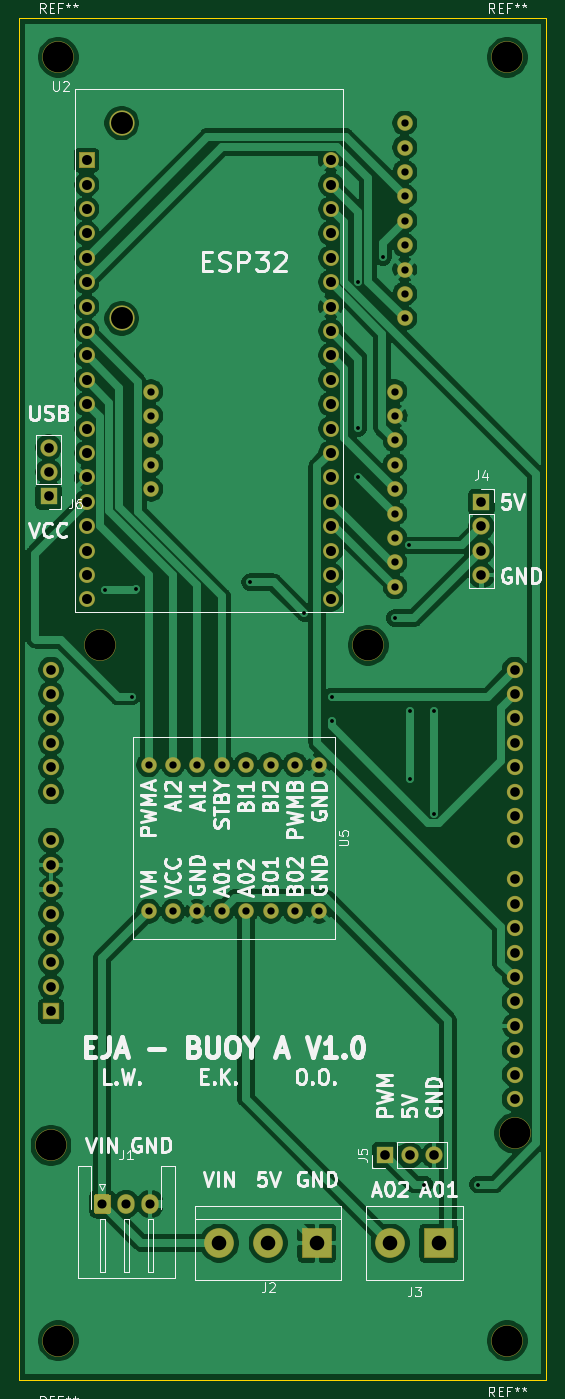
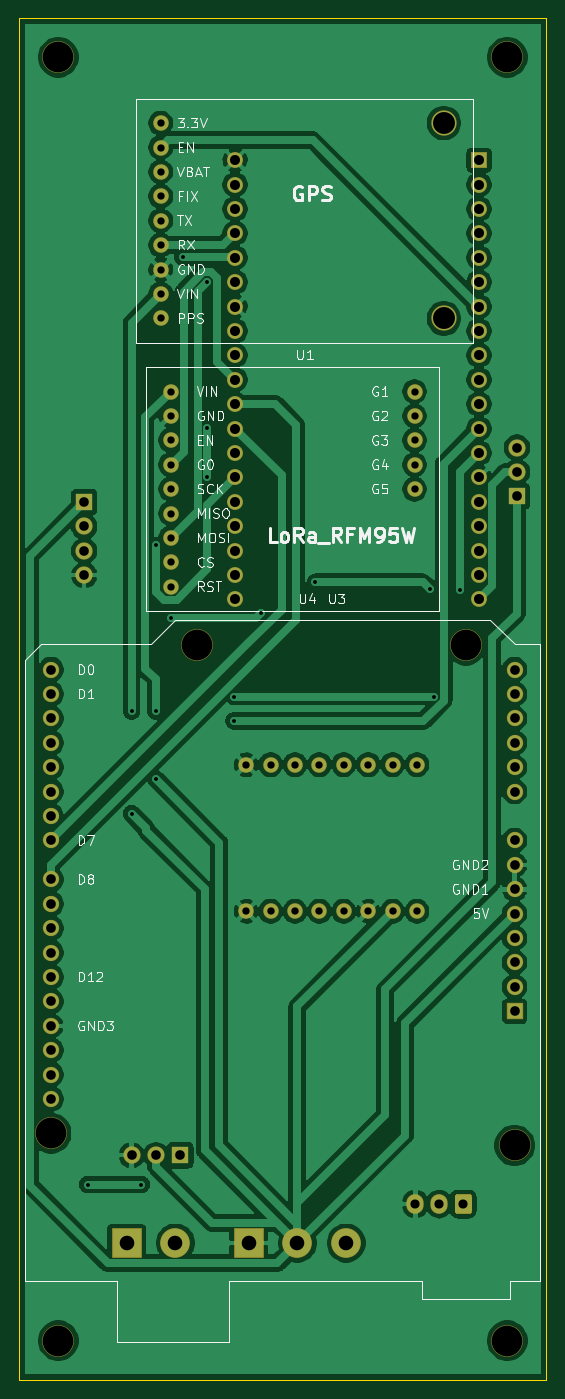
Circuit board: 11 layer files. Board 54.9 x 141.7 mm.
- bottom_copper: Buoy_WithGSM-B_Cu.gbl (179877 bytes)
- bottom_mask: Buoy_WithGSM-B_Mask.gbs (4750 bytes)
- paste: Buoy_WithGSM-B_Paste.gbp (550 bytes)
- bottom_silk: Buoy_WithGSM-B_SilkS.gbo (30969 bytes)
- outline: Buoy_WithGSM-Edge_Cuts.gm1 (790 bytes)
- top_copper: Buoy_WithGSM-F_Cu.gtl (171567 bytes)
- top_mask: Buoy_WithGSM-F_Mask.gts (4750 bytes)
- paste: Buoy_WithGSM-F_Paste.gtp (550 bytes)
- top_silk: Buoy_WithGSM-F_SilkS.gto (42074 bytes)
- drill: Buoy_WithGSM-NPTH.drl (154 bytes)
- drill: Buoy_WithGSM-PTH.drl (2192 bytes)

=== bottom_copper: Buoy_WithGSM-B_Cu.gbl (179877 bytes, source omitted) ===
=== bottom_mask: Buoy_WithGSM-B_Mask.gbs ===
G04 #@! TF.GenerationSoftware,KiCad,Pcbnew,5.1.6-c6e7f7d~87~ubuntu20.04.1*
G04 #@! TF.CreationDate,2020-08-06T14:16:39-04:00*
G04 [redacted]*
G04 #@! TF.SameCoordinates,Original*
G04 #@! TF.FileFunction,Soldermask,Bot*
G04 #@! TF.FilePolarity,Negative*
%FSLAX46Y46*%
G04 Gerber Fmt 4.6, Leading zero omitted, Abs format (unit mm)*
G04 Created by KiCad (PCBNEW 5.1.6-c6e7f7d~87~ubuntu20.04.1) date 2020-08-06 14:16:39*
%MOMM*%
%LPD*%
G01*
G04 APERTURE LIST*
%ADD10C,3.300000*%
%ADD11O,1.700000X1.700000*%
%ADD12R,1.700000X1.700000*%
%ADD13R,1.660000X1.660000*%
%ADD14C,1.660000*%
%ADD15C,2.640000*%
%ADD16C,1.624000*%
%ADD17O,1.800000X2.050000*%
%ADD18R,3.100000X3.100000*%
%ADD19C,3.100000*%
%ADD20R,1.800000X1.800000*%
%ADD21O,1.800000X1.800000*%
G04 APERTURE END LIST*
D10*
X107924600Y-37871400D03*
X154660600Y-37871400D03*
X154660600Y-171475400D03*
X107924600Y-171475400D03*
D11*
X155422600Y-146325400D03*
X155422600Y-143785400D03*
D12*
X107162600Y-137185400D03*
D11*
X155422600Y-106705400D03*
X107162600Y-134645400D03*
X155422600Y-109245400D03*
X107162600Y-132105400D03*
X155422600Y-111785400D03*
X107162600Y-129565400D03*
X155422600Y-114325400D03*
X107162600Y-127025400D03*
X155422600Y-116865400D03*
X107162600Y-124485400D03*
X155422600Y-119405400D03*
X107162600Y-121945400D03*
X155422600Y-123465400D03*
X107162600Y-119405400D03*
X155422600Y-126005400D03*
X107162600Y-114325400D03*
X155422600Y-128545400D03*
X107162600Y-111785400D03*
X155422600Y-131085400D03*
X107162600Y-109245400D03*
X155422600Y-133625400D03*
X107162600Y-106705400D03*
X155422600Y-136165400D03*
X107162600Y-104165400D03*
X155422600Y-138705400D03*
X107162600Y-101625400D03*
X155422600Y-141245400D03*
X155422600Y-101625400D03*
X155422600Y-104165400D03*
D10*
X107162600Y-151155400D03*
X155422600Y-149885400D03*
X140182600Y-99085400D03*
X112242600Y-99085400D03*
D13*
X110866601Y-48584401D03*
D14*
X110866601Y-51124401D03*
X110866601Y-94304401D03*
X110866601Y-53664401D03*
X110866601Y-56204401D03*
X110866601Y-58744401D03*
X110866601Y-61284401D03*
X110866601Y-63824401D03*
X110866601Y-66364401D03*
X110866601Y-68904401D03*
X110866601Y-71444401D03*
X110866601Y-73984401D03*
X110866601Y-76524401D03*
X110866601Y-79064401D03*
X110866601Y-81604401D03*
X110866601Y-84144401D03*
X110866601Y-86684401D03*
X110866601Y-89224401D03*
X110866601Y-91764401D03*
X136266601Y-48584401D03*
X136266601Y-51124401D03*
X136266601Y-53664401D03*
X136266601Y-56204401D03*
X136266601Y-58744401D03*
X136266601Y-61284401D03*
X136266601Y-63824401D03*
X136266601Y-66364401D03*
X136266601Y-68904401D03*
X136266601Y-71444401D03*
X136266601Y-73984401D03*
X136266601Y-76524401D03*
X136266601Y-79064401D03*
X136266601Y-81604401D03*
X136266601Y-84144401D03*
X136266601Y-86684401D03*
X136266601Y-89224401D03*
X136266601Y-91764401D03*
X136266601Y-94304401D03*
D15*
X114528600Y-44729400D03*
X114528600Y-65049400D03*
D16*
X143992600Y-65049400D03*
X143992600Y-62509400D03*
X143992600Y-59969400D03*
X143992600Y-57429400D03*
X143992600Y-54889400D03*
X143992600Y-52349400D03*
X143992600Y-49809400D03*
X143992600Y-47269400D03*
X143992600Y-44729400D03*
X142976600Y-72669400D03*
X142976600Y-75209400D03*
X142976600Y-77749400D03*
X142976600Y-80289400D03*
X142976600Y-82829400D03*
X142976600Y-85369400D03*
X142976600Y-87909400D03*
X142976600Y-90449400D03*
X142976600Y-92989400D03*
X117576600Y-82829400D03*
X117576600Y-80289400D03*
X117576600Y-77749400D03*
X117576600Y-75209400D03*
X117576600Y-72669400D03*
G36*
G01*
X111596600Y-158011694D02*
X111596600Y-156491106D01*
G75*
G02*
X111861306Y-156226400I264706J0D01*
G01*
X113131894Y-156226400D01*
G75*
G02*
X113396600Y-156491106I0J-264706D01*
G01*
X113396600Y-158011694D01*
G75*
G02*
X113131894Y-158276400I-264706J0D01*
G01*
X111861306Y-158276400D01*
G75*
G02*
X111596600Y-158011694I0J264706D01*
G01*
G37*
D17*
X114996600Y-157251400D03*
X117496600Y-157251400D03*
D18*
X134848600Y-161315400D03*
D19*
X129768600Y-161315400D03*
X124688600Y-161315400D03*
D18*
X147548600Y-161315400D03*
D19*
X142468600Y-161315400D03*
D16*
X117322600Y-126771400D03*
X119862600Y-126771400D03*
X122402600Y-126771400D03*
X124942600Y-126771400D03*
X127482600Y-126771400D03*
X130022600Y-126771400D03*
X132562600Y-126771400D03*
X135102600Y-126771400D03*
X135102600Y-111531400D03*
X132562600Y-111531400D03*
X130022600Y-111531400D03*
X127482600Y-111531400D03*
X124942600Y-111531400D03*
X122402600Y-111531400D03*
X119862600Y-111531400D03*
X117322600Y-111531400D03*
D20*
X141960600Y-152171400D03*
D21*
X144500600Y-152171400D03*
X147040600Y-152171400D03*
X106908600Y-78511400D03*
X106908600Y-81051400D03*
D20*
X106908600Y-83591400D03*
X151968200Y-84175600D03*
D21*
X151968200Y-86715600D03*
X151968200Y-89255600D03*
X151968200Y-91795600D03*
M02*

=== paste: Buoy_WithGSM-B_Paste.gbp ===
G04 #@! TF.GenerationSoftware,KiCad,Pcbnew,5.1.6-c6e7f7d~87~ubuntu20.04.1*
G04 #@! TF.CreationDate,2020-08-06T14:16:39-04:00*
G04 [redacted]*
G04 #@! TF.SameCoordinates,Original*
G04 #@! TF.FileFunction,Paste,Bot*
G04 #@! TF.FilePolarity,Positive*
%FSLAX46Y46*%
G04 Gerber Fmt 4.6, Leading zero omitted, Abs format (unit mm)*
G04 Created by KiCad (PCBNEW 5.1.6-c6e7f7d~87~ubuntu20.04.1) date 2020-08-06 14:16:39*
%MOMM*%
%LPD*%
G01*
G04 APERTURE LIST*
G04 APERTURE END LIST*
M02*

=== bottom_silk: Buoy_WithGSM-B_SilkS.gbo (30969 bytes, source omitted) ===
=== outline: Buoy_WithGSM-Edge_Cuts.gm1 ===
G04 #@! TF.GenerationSoftware,KiCad,Pcbnew,5.1.6-c6e7f7d~87~ubuntu20.04.1*
G04 #@! TF.CreationDate,2020-08-06T14:16:39-04:00*
G04 [redacted]*
G04 #@! TF.SameCoordinates,Original*
G04 #@! TF.FileFunction,Profile,NP*
%FSLAX46Y46*%
G04 Gerber Fmt 4.6, Leading zero omitted, Abs format (unit mm)*
G04 Created by KiCad (PCBNEW 5.1.6-c6e7f7d~87~ubuntu20.04.1) date 2020-08-06 14:16:39*
%MOMM*%
%LPD*%
G01*
G04 APERTURE LIST*
G04 #@! TA.AperFunction,Profile*
%ADD10C,0.050000*%
G04 #@! TD*
G04 APERTURE END LIST*
D10*
X158724600Y-175539400D02*
X103860600Y-175539400D01*
X158724600Y-33807400D02*
X158724600Y-175539400D01*
X103860600Y-33807400D02*
X158724600Y-33807400D01*
X103860600Y-175539400D02*
X103860600Y-33807400D01*
M02*

=== top_copper: Buoy_WithGSM-F_Cu.gtl (171567 bytes, source omitted) ===
=== top_mask: Buoy_WithGSM-F_Mask.gts ===
G04 #@! TF.GenerationSoftware,KiCad,Pcbnew,5.1.6-c6e7f7d~87~ubuntu20.04.1*
G04 #@! TF.CreationDate,2020-08-06T14:16:39-04:00*
G04 [redacted]*
G04 #@! TF.SameCoordinates,Original*
G04 #@! TF.FileFunction,Soldermask,Top*
G04 #@! TF.FilePolarity,Negative*
%FSLAX46Y46*%
G04 Gerber Fmt 4.6, Leading zero omitted, Abs format (unit mm)*
G04 Created by KiCad (PCBNEW 5.1.6-c6e7f7d~87~ubuntu20.04.1) date 2020-08-06 14:16:39*
%MOMM*%
%LPD*%
G01*
G04 APERTURE LIST*
%ADD10C,3.300000*%
%ADD11O,1.700000X1.700000*%
%ADD12R,1.700000X1.700000*%
%ADD13R,1.660000X1.660000*%
%ADD14C,1.660000*%
%ADD15C,2.640000*%
%ADD16C,1.624000*%
%ADD17O,1.800000X2.050000*%
%ADD18R,3.100000X3.100000*%
%ADD19C,3.100000*%
%ADD20R,1.800000X1.800000*%
%ADD21O,1.800000X1.800000*%
G04 APERTURE END LIST*
D10*
X107924600Y-37871400D03*
X154660600Y-37871400D03*
X154660600Y-171475400D03*
X107924600Y-171475400D03*
D11*
X155422600Y-146325400D03*
X155422600Y-143785400D03*
D12*
X107162600Y-137185400D03*
D11*
X155422600Y-106705400D03*
X107162600Y-134645400D03*
X155422600Y-109245400D03*
X107162600Y-132105400D03*
X155422600Y-111785400D03*
X107162600Y-129565400D03*
X155422600Y-114325400D03*
X107162600Y-127025400D03*
X155422600Y-116865400D03*
X107162600Y-124485400D03*
X155422600Y-119405400D03*
X107162600Y-121945400D03*
X155422600Y-123465400D03*
X107162600Y-119405400D03*
X155422600Y-126005400D03*
X107162600Y-114325400D03*
X155422600Y-128545400D03*
X107162600Y-111785400D03*
X155422600Y-131085400D03*
X107162600Y-109245400D03*
X155422600Y-133625400D03*
X107162600Y-106705400D03*
X155422600Y-136165400D03*
X107162600Y-104165400D03*
X155422600Y-138705400D03*
X107162600Y-101625400D03*
X155422600Y-141245400D03*
X155422600Y-101625400D03*
X155422600Y-104165400D03*
D10*
X107162600Y-151155400D03*
X155422600Y-149885400D03*
X140182600Y-99085400D03*
X112242600Y-99085400D03*
D13*
X110866601Y-48584401D03*
D14*
X110866601Y-51124401D03*
X110866601Y-94304401D03*
X110866601Y-53664401D03*
X110866601Y-56204401D03*
X110866601Y-58744401D03*
X110866601Y-61284401D03*
X110866601Y-63824401D03*
X110866601Y-66364401D03*
X110866601Y-68904401D03*
X110866601Y-71444401D03*
X110866601Y-73984401D03*
X110866601Y-76524401D03*
X110866601Y-79064401D03*
X110866601Y-81604401D03*
X110866601Y-84144401D03*
X110866601Y-86684401D03*
X110866601Y-89224401D03*
X110866601Y-91764401D03*
X136266601Y-48584401D03*
X136266601Y-51124401D03*
X136266601Y-53664401D03*
X136266601Y-56204401D03*
X136266601Y-58744401D03*
X136266601Y-61284401D03*
X136266601Y-63824401D03*
X136266601Y-66364401D03*
X136266601Y-68904401D03*
X136266601Y-71444401D03*
X136266601Y-73984401D03*
X136266601Y-76524401D03*
X136266601Y-79064401D03*
X136266601Y-81604401D03*
X136266601Y-84144401D03*
X136266601Y-86684401D03*
X136266601Y-89224401D03*
X136266601Y-91764401D03*
X136266601Y-94304401D03*
D15*
X114528600Y-44729400D03*
X114528600Y-65049400D03*
D16*
X143992600Y-65049400D03*
X143992600Y-62509400D03*
X143992600Y-59969400D03*
X143992600Y-57429400D03*
X143992600Y-54889400D03*
X143992600Y-52349400D03*
X143992600Y-49809400D03*
X143992600Y-47269400D03*
X143992600Y-44729400D03*
X142976600Y-72669400D03*
X142976600Y-75209400D03*
X142976600Y-77749400D03*
X142976600Y-80289400D03*
X142976600Y-82829400D03*
X142976600Y-85369400D03*
X142976600Y-87909400D03*
X142976600Y-90449400D03*
X142976600Y-92989400D03*
X117576600Y-82829400D03*
X117576600Y-80289400D03*
X117576600Y-77749400D03*
X117576600Y-75209400D03*
X117576600Y-72669400D03*
G36*
G01*
X111596600Y-158011694D02*
X111596600Y-156491106D01*
G75*
G02*
X111861306Y-156226400I264706J0D01*
G01*
X113131894Y-156226400D01*
G75*
G02*
X113396600Y-156491106I0J-264706D01*
G01*
X113396600Y-158011694D01*
G75*
G02*
X113131894Y-158276400I-264706J0D01*
G01*
X111861306Y-158276400D01*
G75*
G02*
X111596600Y-158011694I0J264706D01*
G01*
G37*
D17*
X114996600Y-157251400D03*
X117496600Y-157251400D03*
D18*
X134848600Y-161315400D03*
D19*
X129768600Y-161315400D03*
X124688600Y-161315400D03*
D18*
X147548600Y-161315400D03*
D19*
X142468600Y-161315400D03*
D16*
X117322600Y-126771400D03*
X119862600Y-126771400D03*
X122402600Y-126771400D03*
X124942600Y-126771400D03*
X127482600Y-126771400D03*
X130022600Y-126771400D03*
X132562600Y-126771400D03*
X135102600Y-126771400D03*
X135102600Y-111531400D03*
X132562600Y-111531400D03*
X130022600Y-111531400D03*
X127482600Y-111531400D03*
X124942600Y-111531400D03*
X122402600Y-111531400D03*
X119862600Y-111531400D03*
X117322600Y-111531400D03*
D20*
X141960600Y-152171400D03*
D21*
X144500600Y-152171400D03*
X147040600Y-152171400D03*
X106908600Y-78511400D03*
X106908600Y-81051400D03*
D20*
X106908600Y-83591400D03*
X151968200Y-84175600D03*
D21*
X151968200Y-86715600D03*
X151968200Y-89255600D03*
X151968200Y-91795600D03*
M02*

=== paste: Buoy_WithGSM-F_Paste.gtp ===
G04 #@! TF.GenerationSoftware,KiCad,Pcbnew,5.1.6-c6e7f7d~87~ubuntu20.04.1*
G04 #@! TF.CreationDate,2020-08-06T14:16:39-04:00*
G04 [redacted]*
G04 #@! TF.SameCoordinates,Original*
G04 #@! TF.FileFunction,Paste,Top*
G04 #@! TF.FilePolarity,Positive*
%FSLAX46Y46*%
G04 Gerber Fmt 4.6, Leading zero omitted, Abs format (unit mm)*
G04 Created by KiCad (PCBNEW 5.1.6-c6e7f7d~87~ubuntu20.04.1) date 2020-08-06 14:16:39*
%MOMM*%
%LPD*%
G01*
G04 APERTURE LIST*
G04 APERTURE END LIST*
M02*

=== top_silk: Buoy_WithGSM-F_SilkS.gto (42074 bytes, source omitted) ===
=== drill: Buoy_WithGSM-NPTH.drl ===
M48
INCH,TZ
T1C0.1260
%
G90
G05
T1
X60890Y-67510
X60890Y-14910
X42490Y-14910
X42490Y-67510
X42190Y-59510
X44190Y-39010
X55190Y-39010
X61190Y-59010
T0
M30

=== drill: Buoy_WithGSM-PTH.drl ===
M48
INCH,TZ
T1C0.0157
T2C0.0300
T3C0.0374
T4C0.0394
T5C0.0409
T6C0.0598
T7C0.0900
%
G90
G05
T1
X44420Y-36740
X45490Y-41110
X45670Y-36710
X50350Y-36430
X52570Y-37690
X53690Y-41110
X53690Y-42110
X54790Y-24110
X54790Y-30110
X54790Y-32110
X55790Y-23110
X56280Y-37900
X56870Y-34920
X56890Y-41710
X56890Y-44510
X57490Y-61110
X57890Y-41710
X57890Y-45910
X59690Y-61110
T2
X46290Y-28610
X46290Y-29610
X46290Y-30610
X46290Y-31610
X46290Y-32610
X56290Y-28610
X56290Y-29610
X56290Y-30610
X56290Y-31610
X56290Y-32610
X56290Y-33610
X56290Y-34610
X56290Y-35610
X56290Y-36610
X46190Y-43910
X46190Y-49910
X47190Y-43910
X47190Y-49910
X48190Y-43910
X48190Y-49910
X49190Y-43910
X49190Y-49910
X50190Y-43910
X50190Y-49910
X51190Y-43910
X51190Y-49910
X52190Y-43910
X52190Y-49910
X53190Y-43910
X53190Y-49910
X56690Y-17610
X56690Y-18610
X56690Y-19610
X56690Y-20610
X56690Y-21610
X56690Y-22610
X56690Y-23610
X56690Y-24610
X56690Y-25610
T3
X44290Y-61910
X45274Y-61910
X46259Y-61910
T4
X42090Y-30910
X42090Y-31910
X42090Y-32910
X42190Y-40010
X42190Y-41010
X42190Y-42010
X42190Y-43010
X42190Y-44010
X42190Y-45010
X42190Y-47010
X42190Y-48010
X42190Y-49010
X42190Y-50010
X42190Y-51010
X42190Y-52010
X42190Y-53010
X42190Y-54010
X61190Y-40010
X61190Y-41010
X61190Y-42010
X61190Y-43010
X61190Y-44010
X61190Y-45010
X61190Y-46010
X61190Y-47010
X61190Y-48608
X61190Y-49608
X61190Y-50608
X61190Y-51608
X61190Y-52608
X61190Y-53608
X61190Y-54608
X61190Y-55608
X61190Y-56608
X61190Y-57608
X59830Y-33140
X59830Y-34140
X59830Y-35140
X59830Y-36140
X55890Y-59910
X56890Y-59910
X57890Y-59910
T5
X43648Y-19128
X43648Y-20128
X43648Y-21128
X43648Y-22128
X43648Y-23128
X43648Y-24128
X43648Y-25128
X43648Y-26128
X43648Y-27128
X43648Y-28128
X43648Y-29128
X43648Y-30128
X43648Y-31128
X43648Y-32128
X43648Y-33128
X43648Y-34128
X43648Y-35128
X43648Y-36128
X43648Y-37128
X53648Y-19128
X53648Y-20128
X53648Y-21128
X53648Y-22128
X53648Y-23128
X53648Y-24128
X53648Y-25128
X53648Y-26128
X53648Y-27128
X53648Y-28128
X53648Y-29128
X53648Y-30128
X53648Y-31128
X53648Y-32128
X53648Y-33128
X53648Y-34128
X53648Y-35128
X53648Y-36128
X53648Y-37128
T6
X49090Y-63510
X51090Y-63510
X53090Y-63510
X56090Y-63510
X58090Y-63510
T7
X45090Y-17610
X45090Y-25610
T0
M30

